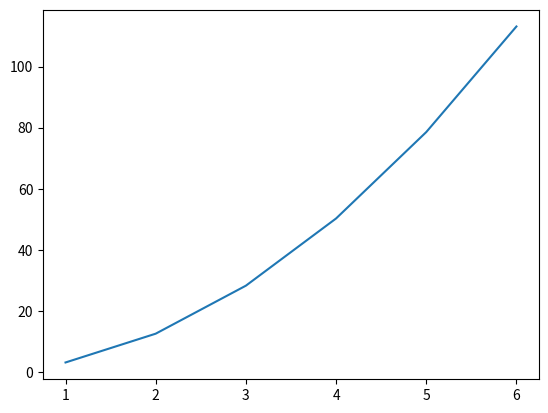

Source code (Python):
# -*- coding: utf-8 -*-
import matplotlib
matplotlib.use('Agg')
import matplotlib.pyplot as plt
radius = [1.0, 2.0, 3.0, 4.0, 5.0, 6.0]
area = [3.14159, 12.56636, 28.27431, 50.26544, 78.53975, 113.09724]
plt.plot(radius, area)
plt.savefig("1.png")